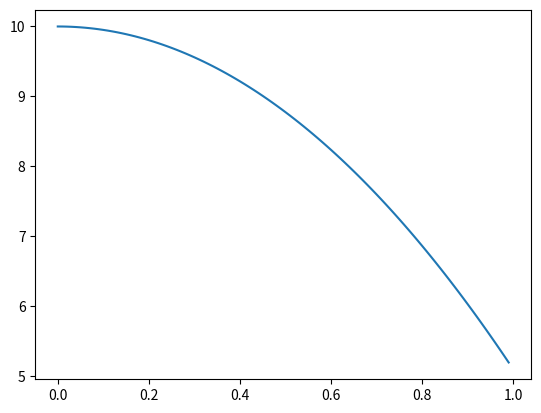
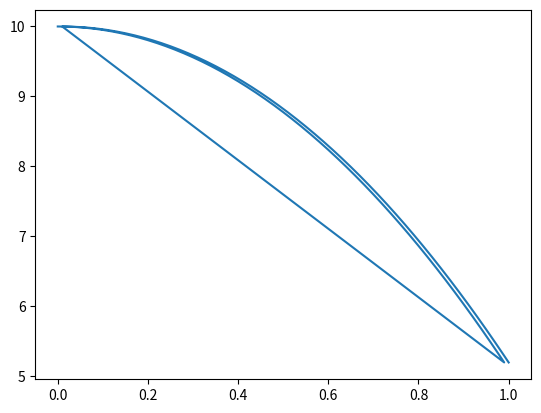

Reproduce these figures in Python, in order.
# -*- coding: utf-8 -*-
"""
Created on Thu Oct 25 10:02:25 2018

[redacted]
"""
import numpy as np
import matplotlib.pyplot as plt

y=10
v=0
t=0
g=9.8
dt=0.01
t=np.arange(0,1,dt)
y=-g*t**2/2+v*t+y
plt.plot(t,y)
plt.show()


Vt=np.array(t)
Vy=np.array(y)
while t.all()<1:
    v=-g*dt+v
    y=v*dt+y
    t=t+dt
    Vy=np.append(Vy,y)
    Vt=np.append(Vt,t)
    print(t)
    
plt.figure(2)
plt.plot(Vt,Vy)